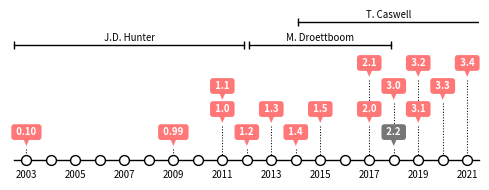

Reproduce this figure in Python. (Note: this script raises an exception after producing the figure.)
# ----------------------------------------------------------------------------
# Title:   Scientific Visualisation - Python & Matplotlib
# Author:  Nicolas P. Rougier
# License: BSD
# ----------------------------------------------------------------------------
import numpy as np
import matplotlib.pyplot as plt


def annotate(ax, x, y, text, fc="#ff7777", y0=0):
    y = y - 0.5
    ax.annotate(
        f" {text} ",
        xy=(x, y),
        xycoords="data",
        xytext=(0, 12),
        textcoords="offset points",
        color="white",
        size="x-small",
        va="center",
        ha="center",
        weight="bold",
        bbox=dict(boxstyle="round", fc=fc, ec="none"),
        arrowprops=dict(
            arrowstyle="wedge,tail_width=1.", fc=fc, ec="none", patchA=None
        ),
    )
    plt.plot([x, x], [y, y0], color="black", linestyle=":", linewidth=0.75)


fig = plt.figure(figsize=(5, 2))
ax = fig.add_subplot(111, xlim=(2002.5, 2021.5), ylim=(0, 6.5), yticks=([]))
ax.tick_params("x", labelsize="x-small", which="major")
plt.plot([2002.5, 2021.5], [0, 0], color="black", linewidth=1.0, clip_on=False)
X = np.arange(2003, 2022)
Y = np.zeros(len(X))
plt.scatter(
    X,
    Y,
    s=50,
    linewidth=1.0,
    zorder=10,
    clip_on=False,
    edgecolor="black",
    facecolor="white",
)

annotate(ax, 2021, 4, "3.4")
annotate(ax, 2020, 3, "3.3")
annotate(ax, 2019, 4, "3.2", y0=2.5)
annotate(ax, 2019, 2, "3.1")
annotate(ax, 2018, 3, "3.0", y0=1.5)
annotate(ax, 2018, 1, "2.2", fc="#777777")
annotate(ax, 2017, 4, "2.1", y0=2.5)
annotate(ax, 2017, 2, "2.0")
annotate(ax, 2015, 2, "1.5")
annotate(ax, 2014, 1, "1.4")
annotate(ax, 2013, 2, "1.3")
annotate(ax, 2012, 1, "1.2")
annotate(ax, 2011, 3, "1.1", y0=2.5)
annotate(ax, 2011, 2, "1.0")
annotate(ax, 2009, 1, "0.99")
annotate(ax, 2003, 1, "0.10")

x0, x1 = 2002.5, 2011.9
ax.plot(
    [x0, x1], [5, 5], color="black", linewidth=1, marker="|", clip_on=False
)
ax.text(
    (x0 + x1) / 2, 5.1, "J.D. Hunter", ha="center", va="bottom", size="x-small"
)

x0, x1 = 2012.1, 2017.9
ax.plot(
    [x0, x1], [5, 5], color="black", linewidth=1, marker="|", clip_on=False
)
ax.text(
    (x0 + x1) / 2,
    5.1,
    "M. Droettboom",
    ha="center",
    va="bottom",
    size="x-small",
)

x0, x1 = 2014.1, 2021.5
ax.plot([x0, x1 + 1], [6, 6], color="black", linewidth=1, marker="|")
ax.text(
    (x0 + x1) / 2, 6.1, "T. Caswell", ha="center", va="bottom", size="x-small"
)

ax.spines["right"].set_visible(False)
ax.spines["left"].set_visible(False)
ax.spines["top"].set_visible(False)
ax.spines["bottom"].set_visible(False)
ax.set_xticks(np.arange(2003, 2022, 2))

plt.tight_layout()
plt.savefig("../../figures/introduction/matplotlib-timeline.pdf")
plt.savefig("../../figures/introduction/matplotlib-timeline.png", dpi=300)
plt.show()
